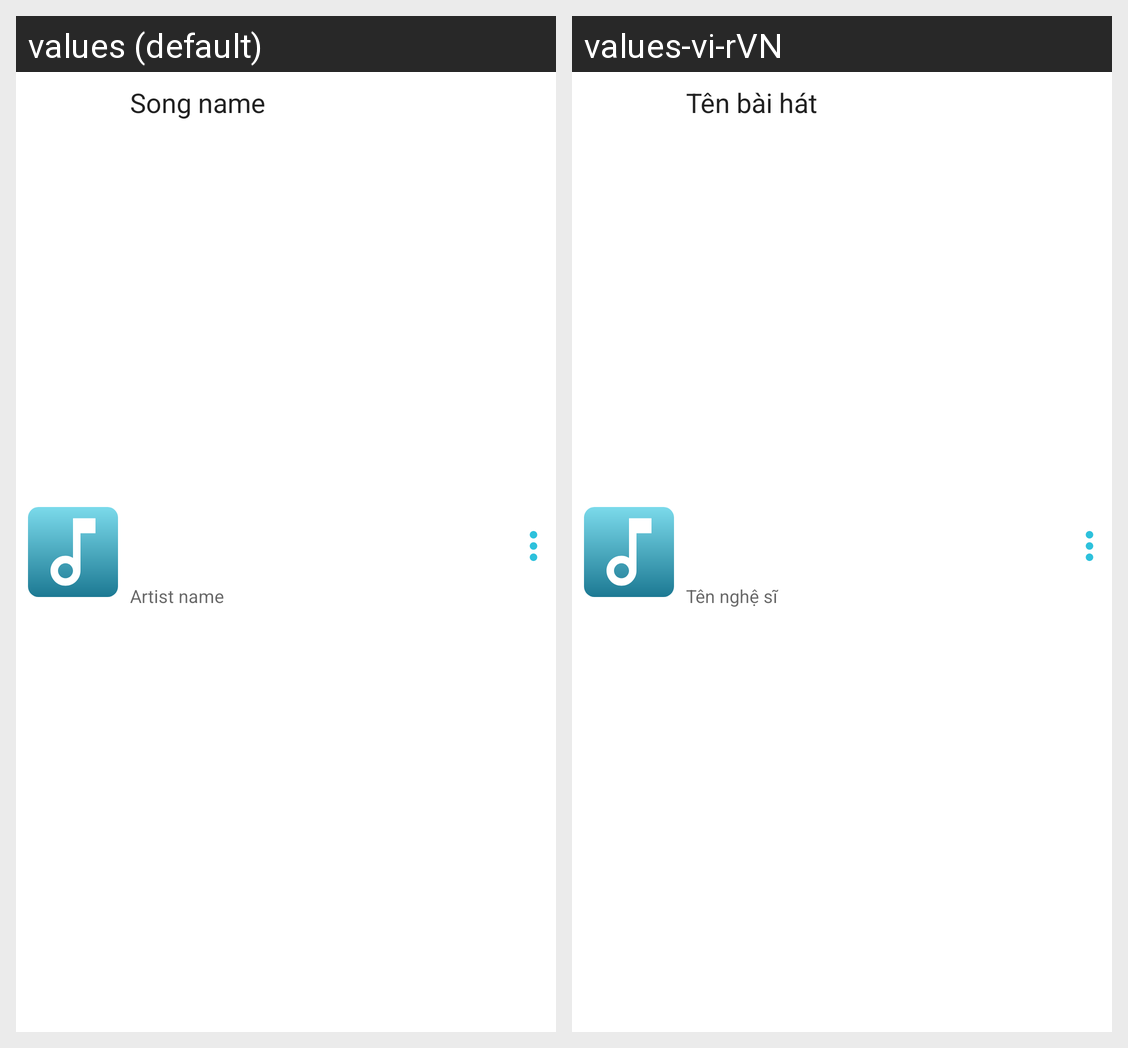

Locale-by-locale string values for the Android screen shown in this grid:
Android screen res/layout/song_list_item.xml rendered under 2 locales, left to right: values (default), values-vi-rVN. Device: Nexus 5 (rendered at 1080×1920; each locale shown at half size, 540×960, under a caption strip naming it); theme Theme.MediaPlayerApp.
Strings drawn on this screen, with the default value and each locale's value (text and hints the layout hard-codes, and strings that could not be matched under every locale, appear in the picture but are not listed):

default_song_name
  values: Song name
  values-vi-rVN: Tên bài hát

default_artist_name
  values: Artist name
  values-vi-rVN: Tên nghệ sĩ
